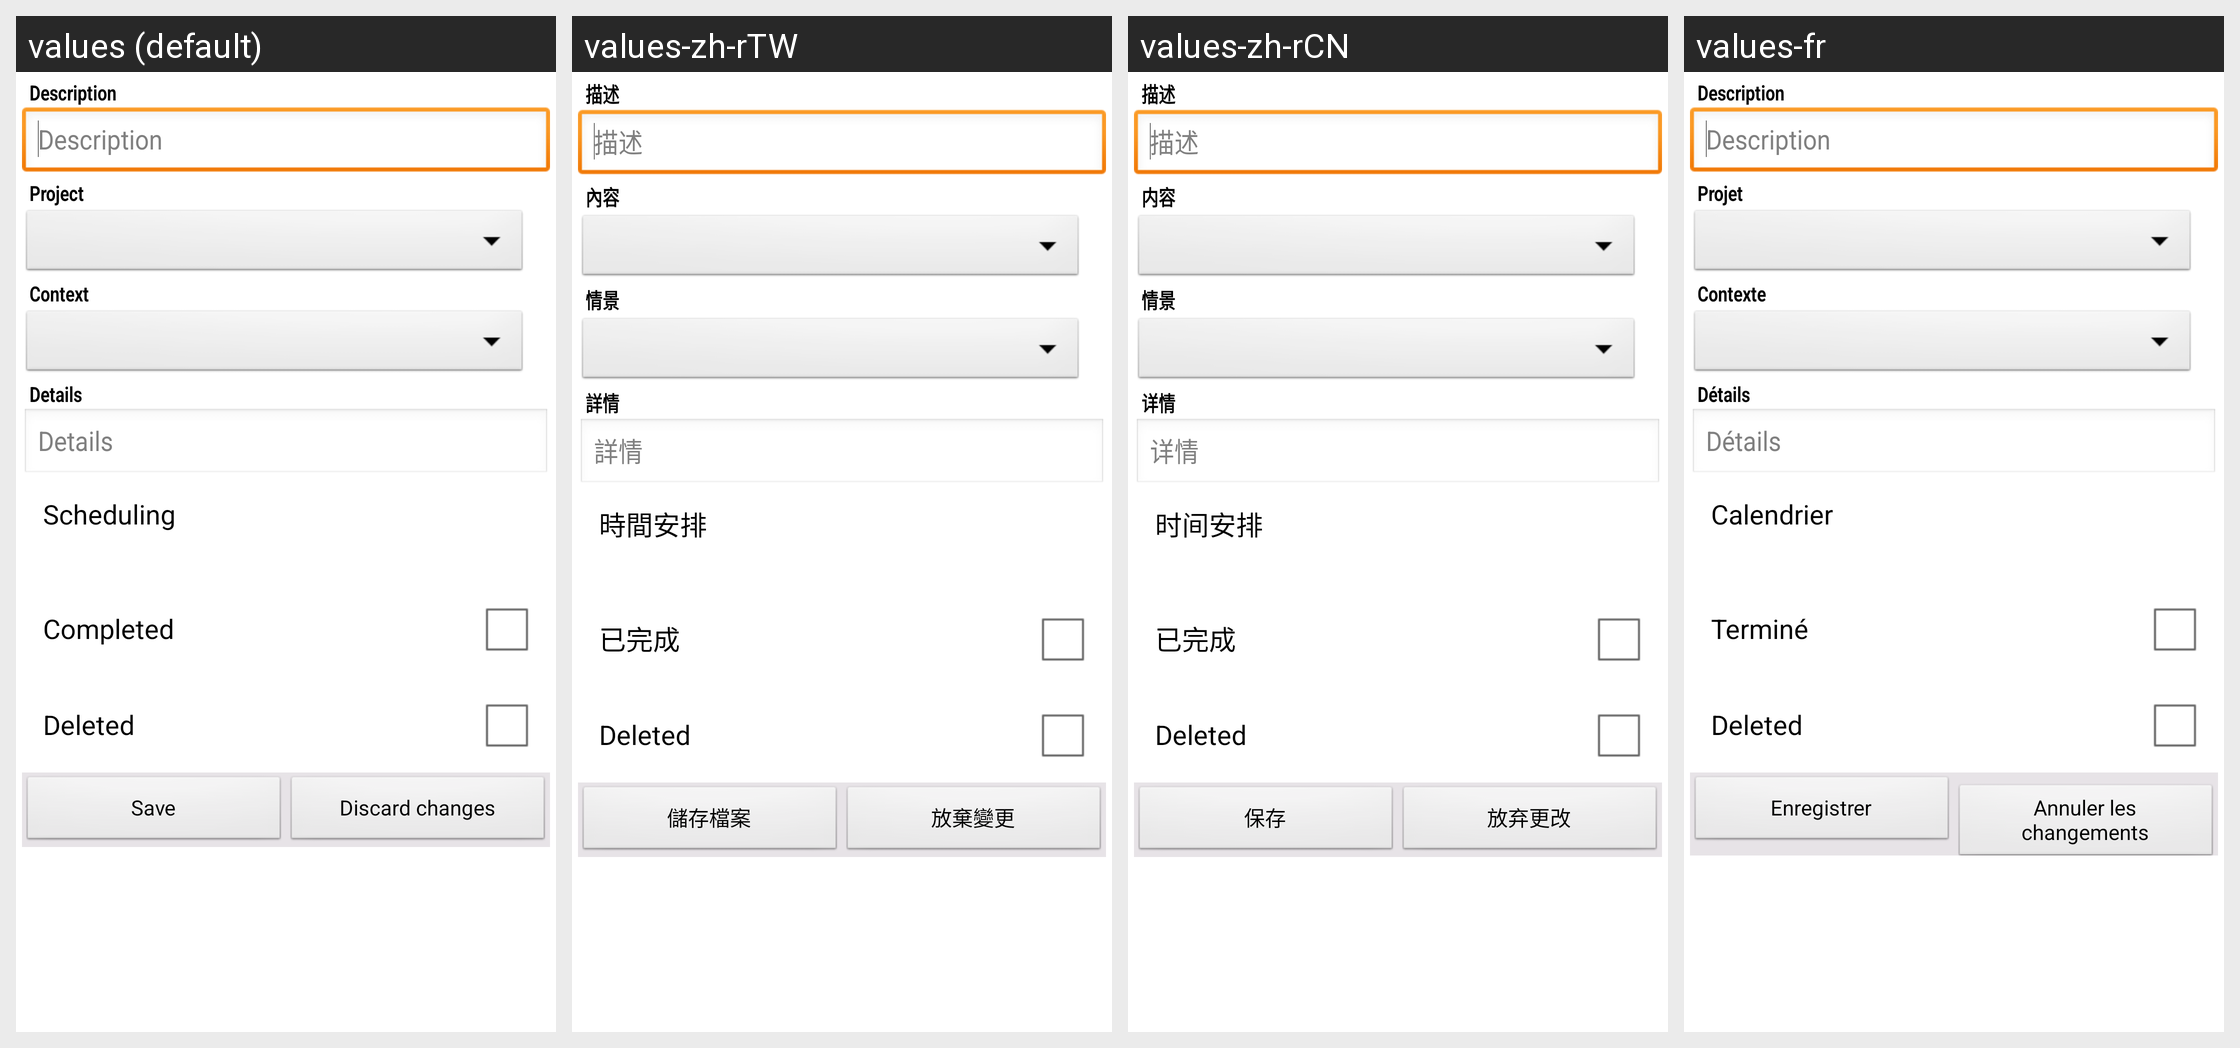

The same Android screen rendered under several of its app's locales, left to right. List the strings drawn on it with the default value and each locale's translation.
Android screen res/layout/task_editor.xml rendered under 4 locales, left to right: values (default), values-zh-rTW, values-zh-rCN, values-fr. Device: Nexus 5 (rendered at 1080×1920; each locale shown at half size, 540×960, under a caption strip naming it); theme android:Theme.Light.
Other locales in the repository, not shown: values-de, values-es, values-ja, values-pl.
Strings drawn on this screen, with the default value and each locale's value (text and hints the layout hard-codes, and strings that could not be matched under every locale, appear in the picture but are not listed):

description_title
  values: Description
  values-zh-rTW: 描述
  values-zh-rCN: 描述
  values-fr: Description

project_title
  values: Project
  values-zh-rTW: 內容
  values-zh-rCN: 内容
  values-fr: Projet

context_title
  values: Context
  values-zh-rTW: 情景
  values-zh-rCN: 情景
  values-fr: Contexte

details_title
  values: Details
  values-zh-rTW: 詳情
  values-zh-rCN: 详情
  values-fr: Détails

scheduling_title
  values: Scheduling
  values-zh-rTW: 時間安排
  values-zh-rCN: 时间安排
  values-fr: Calendrier

completed_title
  values: Completed
  values-zh-rTW: 已完成
  values-zh-rCN: 已完成
  values-fr: Terminé

deleted_title
  values: Deleted
  values-zh-rTW: Deleted  [not translated; the default value is used]
  values-zh-rCN: Deleted  [not translated; the default value is used]
  values-fr: Deleted  [not translated; the default value is used]

menu_done
  values: Save
  values-zh-rTW: 儲存檔案
  values-zh-rCN: 保存
  values-fr: Enregistrer

menu_doNotSave
  values: Discard changes
  values-zh-rTW: 放棄變更
  values-zh-rCN: 放弃更改
  values-fr: Annuler les changements
